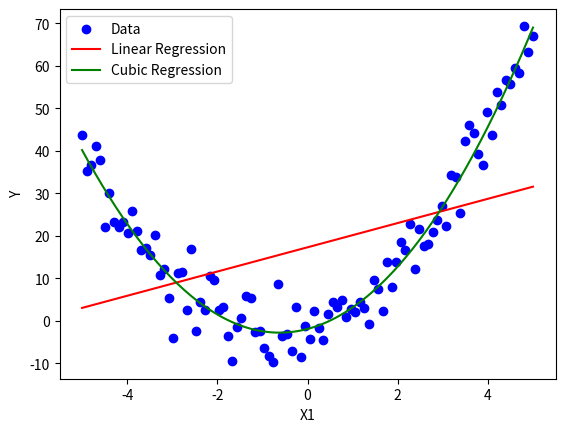

Recreate this plot in Python.
import numpy as np
import matplotlib.pyplot as plt

# Generate random data with a nonlinear relationship
np.random.seed(0)
X1 = np.linspace(-5, 5, 100)
Y = 2 * X1**2 + 3 * X1 + np.random.normal(0, 5, 100)

# Fit linear regression
linear_coeffs = np.polyfit(X1, Y, 1)
linear_regression = np.poly1d(linear_coeffs)

# Fit cubic regression
cubic_coeffs = np.polyfit(X1, Y, 3)
cubic_regression = np.poly1d(cubic_coeffs)

# Scatter plot of data points
plt.scatter(X1, Y, color='blue', label='Data')

# Plot linear regression line
plt.plot(X1, linear_regression(X1), color='red', label='Linear Regression')

# Plot cubic regression curve
X1_smooth = np.linspace(-5, 5, 200)
plt.plot(X1_smooth, cubic_regression(X1_smooth), color='green', label='Cubic Regression')

# Set plot labels and legend
plt.xlabel('X1')
plt.ylabel('Y')
plt.legend()

# Show the plot
plt.show()
